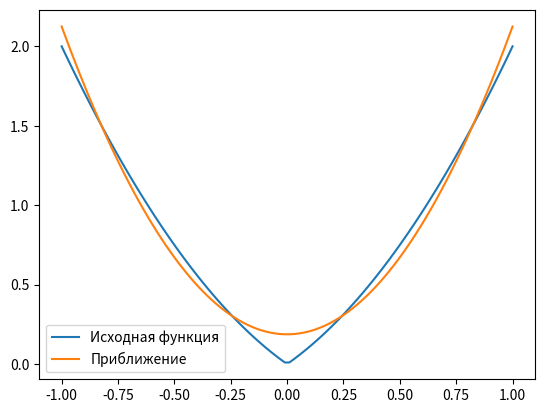

The script that saved this image:
import numpy as np
from scipy.integrate import quad

# Определение многочленов Лежандра
def P0(t): return 1
def P1(t): return t
def P2(t): return 0.5 * (3 * t**2 - 1)
def P3(t): return 0.5 * (5 * t**3 - 3 * t)

# Список многочленов
legendre_polynomials = [P0, P1, P2, P3]

# Исходная функция
def x(t):
    return t**2 + abs(t)

# Вычисление коэффициентов c_n
def compute_coefficients():
    coefficients = []
    for n, Pn in enumerate(legendre_polynomials):
        integrand = lambda t: x(t) * Pn(t)
        cn, _ = quad(integrand, -1, 1)  # Численный интеграл
        cn *= (2 * n + 1) / 2
        coefficients.append(cn)
    return coefficients


# Построение приближения
def approximate_function(t, coefficients):
    approximation = sum(cn * Pn(t) for cn, Pn in zip(coefficients, legendre_polynomials))
    return approximation

# Оценка ошибки
def error_norm(coefficients):
    integrand = lambda t: (x(t) - approximate_function(t, coefficients))**2
    error, _ = quad(integrand, -1, 1)
    return np.sqrt(error)

# Основной расчет
coefficients = compute_coefficients()
print("Коэффициенты c_n:", coefficients)

# Оценка точности
error = error_norm(coefficients)
print("Норма ошибки:", error)

# Вывод результата
t_values = np.linspace(-1, 1, 100)
approximation = [approximate_function(t, coefficients) for t in t_values]

import matplotlib.pyplot as plt
plt.plot(t_values, [x(t) for t in t_values], label="Исходная функция")
plt.plot(t_values, approximation, label="Приближение")
plt.legend()
plt.show()
